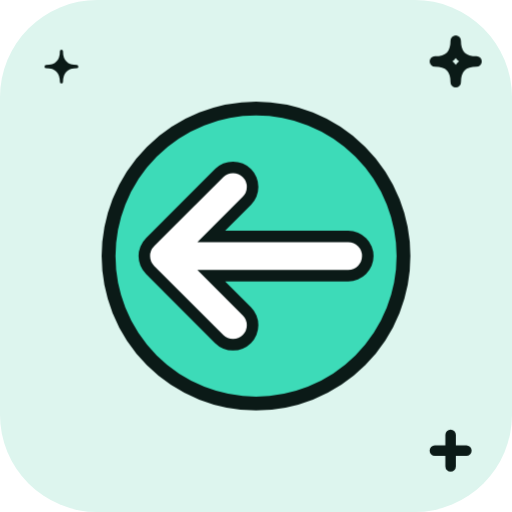
t = 0.00 s
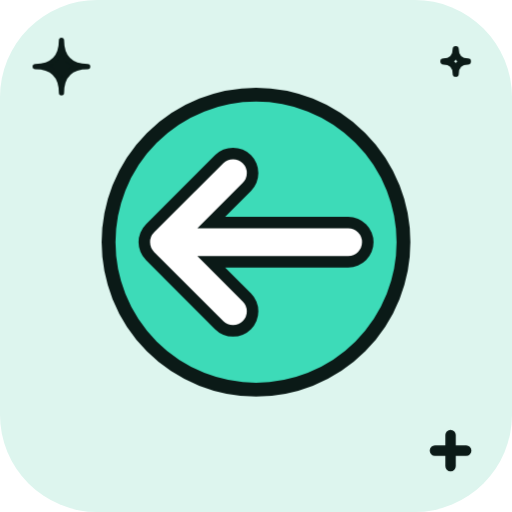
t = 1.33 s
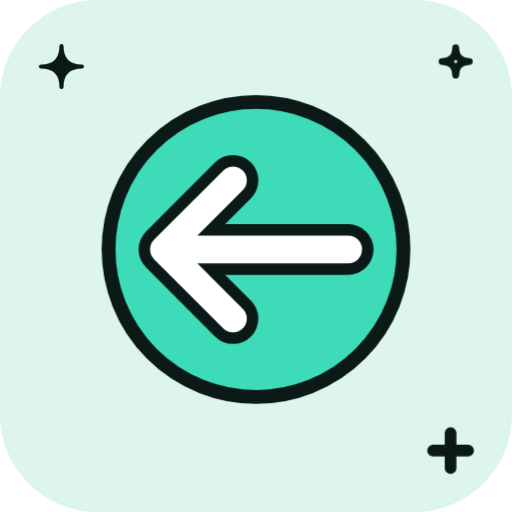
t = 1.58 s
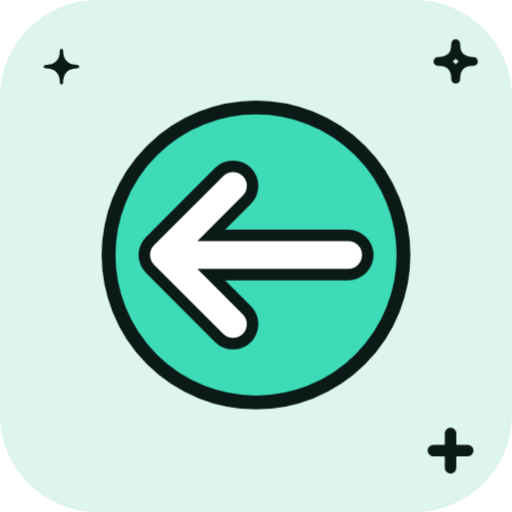
t = 1.83 s
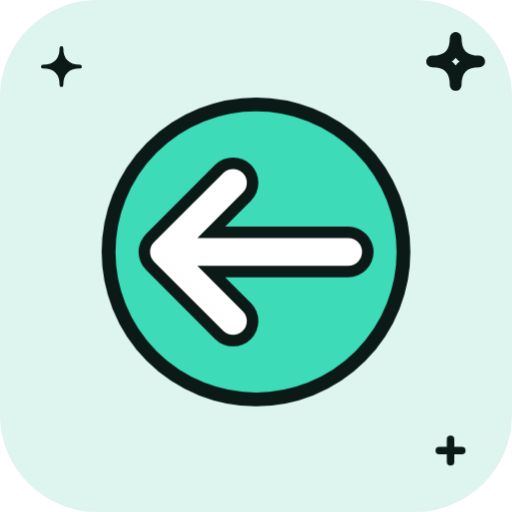
t = 2.33 s
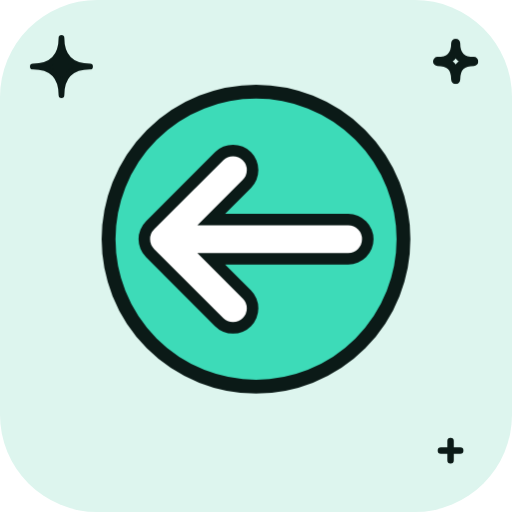
t = 2.83 s

The animated SVG that drew these frames (rendered in a browser with its animation timeline set to each time). Animation: 6 CSS @keyframes rules; one cycle of 3.33 s, repeats indefinitely.

<svg xmlns="http://www.w3.org/2000/svg" viewBox="0 0 200 200" width="200" height="200"><style>.m{transform-origin:100px 100px;transform-box:view-box;animation:bob 2s ease-in-out infinite}.s{transform-box:fill-box;transform-origin:center;animation:tw 2s ease-in-out infinite}.s1{animation-delay:-.66s}.s2{animation-delay:-1.33s}@keyframes bob{50%{transform:translateY(-7px)}}@keyframes wiggle{0%,100%{transform:rotate(-7deg)}50%{transform:rotate(7deg)}}@keyframes swing{0%,100%{transform:rotate(-10deg)}50%{transform:rotate(10deg)}}@keyframes spin{to{transform:rotate(360deg)}}@keyframes pulse{50%{transform:scale(1.07)}}@keyframes tw{0%,100%{transform:scale(.6)}50%{transform:scale(1.15)}}@media(prefers-reduced-motion:reduce){.m,.s{animation:none}}</style><rect width="200" height="200" rx="38" fill="#DDF5EE"/><g class="s s0"><path d="M24 16Q24 26 34 26Q24 26 24 36Q24 26 14 26Q24 26 24 16Z" fill="#0B1A17" stroke="#0B1A17" stroke-width="2" stroke-linejoin="round"/></g><g class="s s1"><path d="M178 16Q178 24 186 24Q178 24 178 32Q178 24 170 24Q178 24 178 16Z" fill="none" stroke="#0B1A17" stroke-width="4" stroke-linejoin="round"/></g><g class="s s2"><path d="M170 176H182M176 170V182" stroke="#0B1A17" stroke-width="4" stroke-linecap="round"/></g><g class="m"><g transform="translate(100 100) scale(0.9) translate(-100 -100)"><circle cx="100" cy="100" r="64" fill="#3DDBB8" stroke="#0B1A17" stroke-width="6" stroke-linejoin="round" stroke-linecap="round"/><g transform="rotate(180 100 100)"><path d="M60 100H140M110 70L140 100L110 130" fill="none" stroke="#0B1A17" stroke-width="22" stroke-linecap="round" stroke-linejoin="round"/><path d="M60 100H140M110 70L140 100L110 130" fill="none" stroke="#FFFFFF" stroke-width="12" stroke-linecap="round" stroke-linejoin="round"/></g></g></g></svg>
